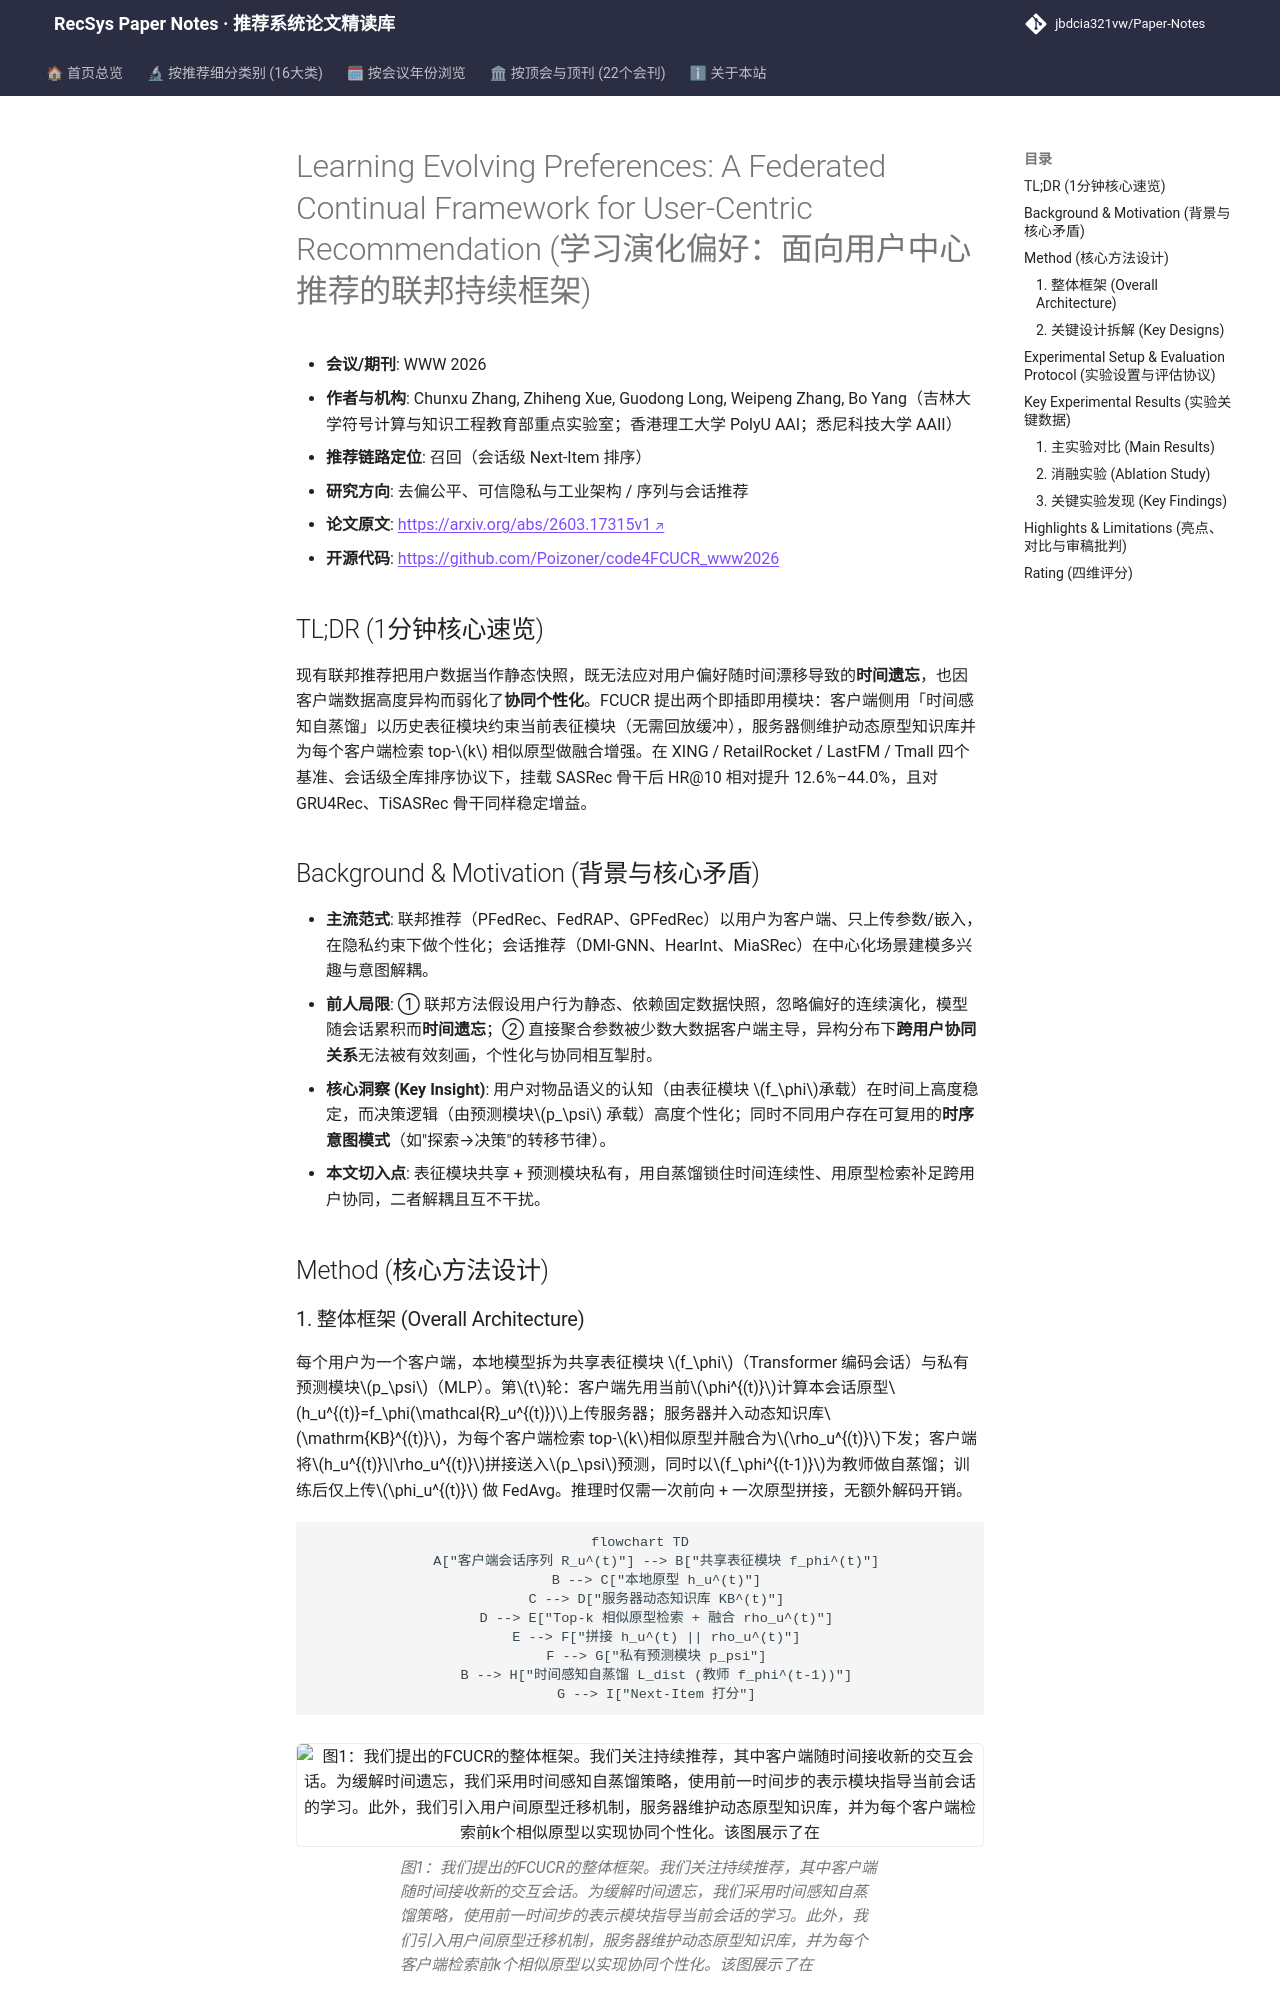

repository: jbdcia321vw/Paper-Notes · page: venues/WWW/2026/debias_fairness_industrial/learning_evolving_preferences_a_federated_continual_framework_for_user_cent/index.html · generator: mkdocs

---
title: "[Paper Note] Learning Evolving Preferences: A Federated Continual Framework for User-Centric Recommendation"
description: "[WWW 2026][去偏公平、可信隐私与工业架构] 联邦持续推荐框架 FCUCR：时间感知自蒸馏抗遗忘 + 跨用户原型迁移促协同，四数据集全库排序 HR@10 最高提升 44.0%。"
tags:
  - WWW 2026
  - 去偏公平、可信隐私与工业架构
  - 召回
  - 联邦持续学习
  - 原型迁移
  - 自蒸馏
date: 2026-11-12
venue: WWW
year: 2026
paper_url: "https://arxiv.org/abs/2603.17315"
code_url: "https://github.com/Poizoner/code4FCUCR_www2026"
categories:
  - debias_fairness_industrial
  - sequential_rec
---

# Learning Evolving Preferences: A Federated Continual Framework for User-Centric Recommendation (学习演化偏好：面向用户中心推荐的联邦持续框架)

- **会议/期刊**: WWW 2026
- **作者与机构**: Chunxu Zhang, Zhiheng Xue, Guodong Long, Weipeng Zhang, Bo Yang（吉林大学符号计算与知识工程教育部重点实验室；香港理工大学 PolyU AAI；悉尼科技大学 AAII）
- **推荐链路定位**: 召回（会话级 Next-Item 排序）
- **研究方向**: 去偏公平、可信隐私与工业架构 / 序列与会话推荐
- **论文原文**: [https://arxiv.org/abs/2603.17315v1](https://arxiv.org/abs/2603.17315v1)
- **开源代码**: [https://github.com/Poizoner/code4FCUCR_www2026](https://github.com/Poizoner/code4FCUCR_www2026)

## TL;DR (1分钟核心速览)

现有联邦推荐把用户数据当作静态快照，既无法应对用户偏好随时间漂移导致的**时间遗忘**，也因客户端数据高度异构而弱化了**协同个性化**。FCUCR 提出两个即插即用模块：客户端侧用「时间感知自蒸馏」以历史表征模块约束当前表征模块（无需回放缓冲），服务器侧维护动态原型知识库并为每个客户端检索 top-$k$ 相似原型做融合增强。在 XING / RetailRocket / LastFM / Tmall 四个基准、会话级全库排序协议下，挂载 SASRec 骨干后 HR@10 相对提升 12.6%–44.0%，且对 GRU4Rec、TiSASRec 骨干同样稳定增益。

## Background & Motivation (背景与核心矛盾)

- **主流范式**: 联邦推荐（PFedRec、FedRAP、GPFedRec）以用户为客户端、只上传参数/嵌入，在隐私约束下做个性化；会话推荐（DMI-GNN、HearInt、MiaSRec）在中心化场景建模多兴趣与意图解耦。
- **前人局限**: ① 联邦方法假设用户行为静态、依赖固定数据快照，忽略偏好的连续演化，模型随会话累积而**时间遗忘**；② 直接聚合参数被少数大数据客户端主导，异构分布下**跨用户协同关系**无法被有效刻画，个性化与协同相互掣肘。
- **核心洞察 (Key Insight)**: 用户对物品语义的认知（由表征模块 $f_\phi$承载）在时间上高度稳定，而决策逻辑（由预测模块$p_\psi$ 承载）高度个性化；同时不同用户存在可复用的**时序意图模式**（如"探索→决策"的转移节律）。
- **本文切入点**: 表征模块共享 + 预测模块私有，用自蒸馏锁住时间连续性、用原型检索补足跨用户协同，二者解耦且互不干扰。

## Method (核心方法设计)

### 1. 整体框架 (Overall Architecture)

每个用户为一个客户端，本地模型拆为共享表征模块 $f_\phi$（Transformer 编码会话）与私有预测模块$p_\psi$（MLP）。第$t$轮：客户端先用当前$\phi^{(t)}$计算本会话原型$h_u^{(t)}=f_\phi(\mathcal{R}_u^{(t)})$上传服务器；服务器并入动态知识库$\mathrm{KB}^{(t)}$，为每个客户端检索 top-$k$相似原型并融合为$\rho_u^{(t)}$下发；客户端将$h_u^{(t)}\|\rho_u^{(t)}$拼接送入$p_\psi$预测，同时以$f_\phi^{(t-1)}$为教师做自蒸馏；训练后仅上传$\phi_u^{(t)}$ 做 FedAvg。推理时仅需一次前向 + 一次原型拼接，无额外解码开销。

```mermaid
flowchart TD
    A["客户端会话序列 R_u^(t)"] --> B["共享表征模块 f_phi^(t)"]
    B --> C["本地原型 h_u^(t)"]
    C --> D["服务器动态知识库 KB^(t)"]
    D --> E["Top-k 相似原型检索 + 融合 rho_u^(t)"]
    E --> F["拼接 h_u^(t) || rho_u^(t)"]
    F --> G["私有预测模块 p_psi"]
    B --> H["时间感知自蒸馏 L_dist (教师 f_phi^(t-1))"]
    G --> I["Next-Item 打分"]
```

<figure class="paper-figure" markdown="span">
  ![图1：我们提出的FCUCR的整体框架。我们关注持续推荐，其中客户端随时间接收新的交互会话。为缓解时间遗忘，我们采用时间感知自蒸馏策略，使用前一时间步的表示模块指导当前会话的学习。此外，我们引入用户间原型迁移机制，服务器维护动态原型知识库，并为每个客户端检索前k个相似原型以实现协同个性化。该图展示了在](../../../../assets/papers/2603.17315v1/figure_1.png)<figcaption>图1：我们提出的FCUCR的整体框架。我们关注持续推荐，其中客户端随时间接收新的交互会话。为缓解时间遗忘，我们采用时间感知自蒸馏策略，使用前一时间步的表示模块指导当前会话的学习。此外，我们引入用户间原型迁移机制，服务器维护动态原型知识库，并为每个客户端检索前k个相似原型以实现协同个性化。该图展示了在</figcaption>
</figure>
